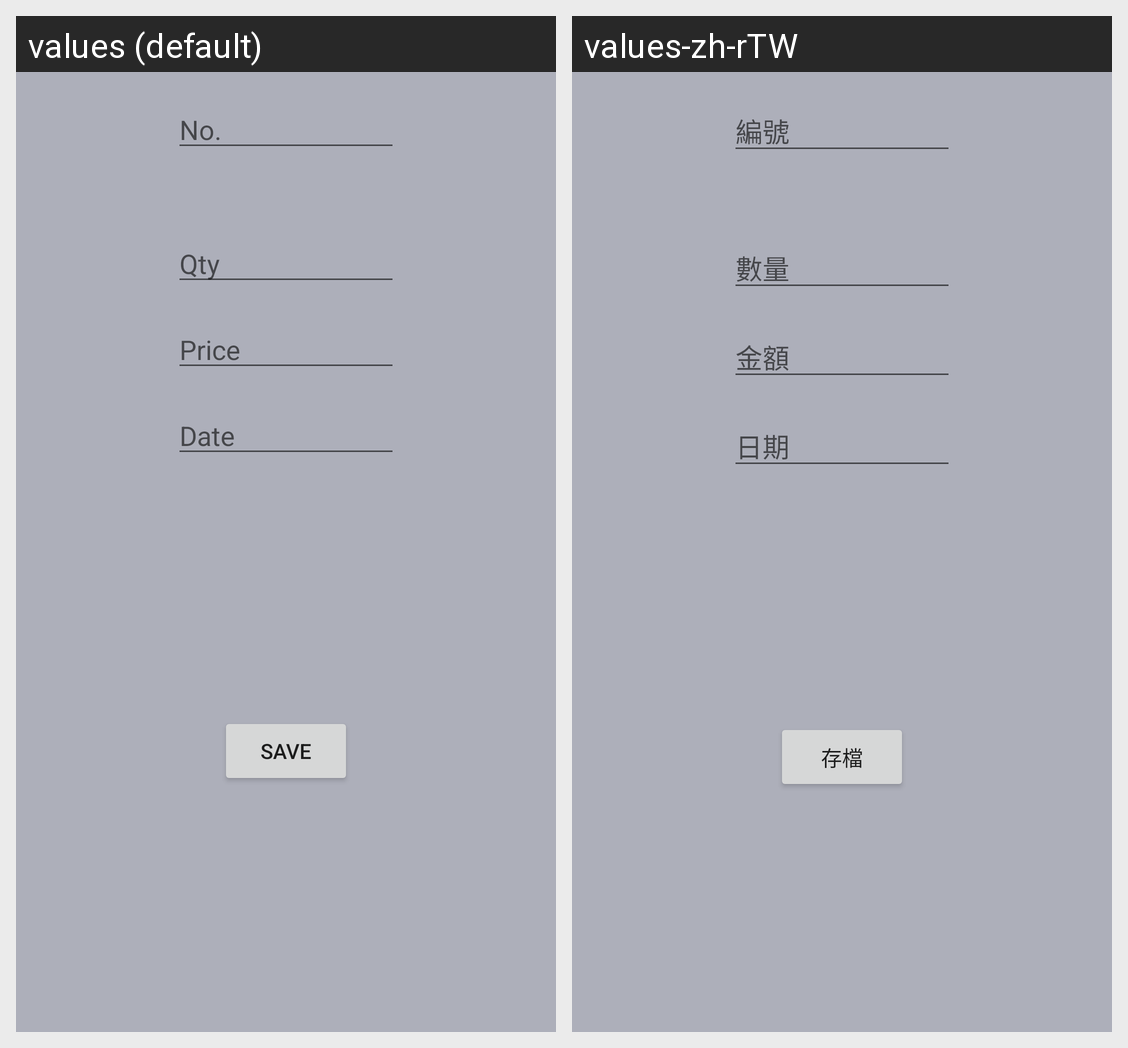

The Android screen above is rendered under two locales of the same app. Produce the string resources it draws, with the default and per-locale values.
Android screen res/layout/activity_update_order.xml rendered under 2 locales, left to right: values (default), values-zh-rTW. Device: Nexus 5 (rendered at 1080×1920; each locale shown at half size, 540×960, under a caption strip naming it); theme AppTheme.
Strings drawn on this screen, with the default value and each locale's value (text and hints the layout hard-codes, and strings that could not be matched under every locale, appear in the picture but are not listed):

number
  values: No.
  values-zh-rTW: 編號

quantity
  values: Qty
  values-zh-rTW: 數量

price
  values: Price
  values-zh-rTW: 金額

date
  values: Date
  values-zh-rTW: 日期

button_save
  values: save
  values-zh-rTW: 存檔
